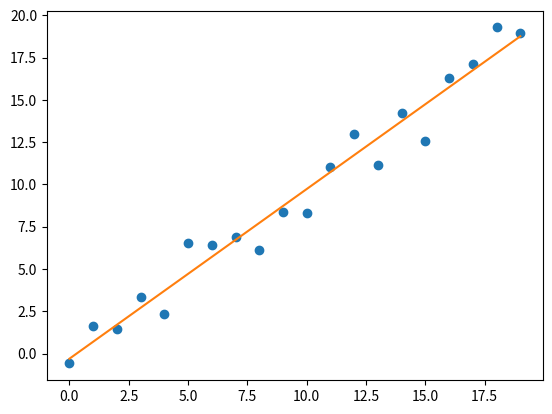

Reproduce this figure in Python.
# Visualize data using matplotlib library

import matplotlib.pyplot as plt
import numpy as np



x = np.arange(20)
y = [x_i + np.random.randn(1) for x_i in x]
a, b = np.polyfit(x, y, 1)
c = plt.plot(x, y, 'o', np.arange(20), a*np.arange(20)+b, '-')

plt.show(c)
